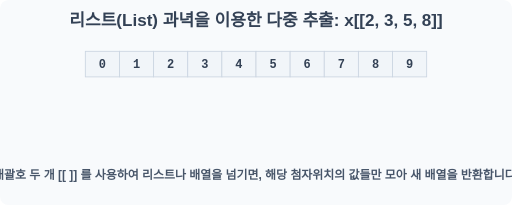
t = 0.00 s
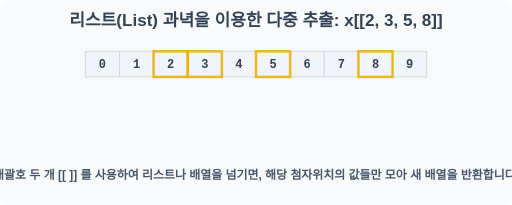
t = 0.70 s
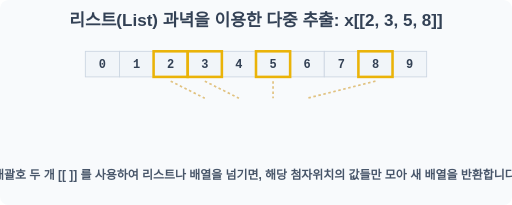
t = 1.40 s
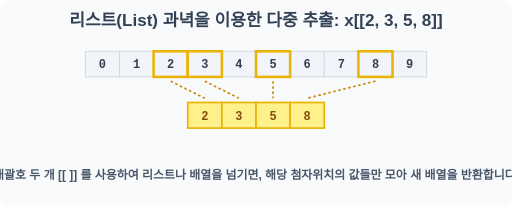
t = 2.00 s
t = 2.60 s: frame unchanged from t = 2.00 s, image omitted
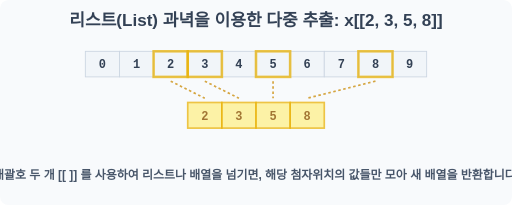
t = 3.40 s

The animated SVG that drew these frames (rendered in a browser with its animation timeline set to each time). Animation: 10 SMIL elements (animate=10); one cycle of 4.00 s, repeats indefinitely.

<svg width="600" height="240" viewBox="0 0 600 240" xmlns="http://www.w3.org/2000/svg">
    <rect width="600" height="240" fill="#f8fafc" rx="10"/>
    <text x="300" y="30" font-family="sans-serif" font-size="20" font-weight="bold" fill="#334155" text-anchor="middle">리스트(List) 과녁을 이용한 다중 추출: x[[2, 3, 5, 8]]</text>
    <g transform="translate(100, 60)">
        <g stroke="#cbd5e1" stroke-width="1">
            <rect x="0" y="0" width="40" height="30" fill="#f1f5f9"/> <rect x="40" y="0" width="40" height="30" fill="#f1f5f9"/> <rect x="80" y="0" width="40" height="30" fill="#f1f5f9"/> <rect x="120" y="0" width="40" height="30" fill="#f1f5f9"/> <rect x="160" y="0" width="40" height="30" fill="#f1f5f9"/> <rect x="200" y="0" width="40" height="30" fill="#f1f5f9"/> <rect x="240" y="0" width="40" height="30" fill="#f1f5f9"/> <rect x="280" y="0" width="40" height="30" fill="#f1f5f9"/> <rect x="320" y="0" width="40" height="30" fill="#f1f5f9"/> <rect x="360" y="0" width="40" height="30" fill="#f1f5f9"/>
        </g>
        <g font-family="monospace" font-size="14" font-weight="bold" fill="#334155" text-anchor="middle">
             <text x="20" y="20">0</text><text x="60" y="20">1</text><text x="100" y="20">2</text><text x="140" y="20">3</text><text x="180" y="20">4</text><text x="220" y="20">5</text><text x="260" y="20">6</text><text x="300" y="20">7</text><text x="340" y="20">8</text><text x="380" y="20">9</text>
        </g>
        <rect x="80" y="0" width="40" height="30" fill="none" stroke="#eab308" stroke-width="3" opacity="0">
            <animate attributeName="opacity" values="0;1;1;0" dur="4s" repeatCount="indefinite" keyTimes="0;0.2;0.8;1"/>
        </rect>
        <rect x="120" y="0" width="40" height="30" fill="none" stroke="#eab308" stroke-width="3" opacity="0">
            <animate attributeName="opacity" values="0;1;1;0" dur="4s" repeatCount="indefinite" keyTimes="0;0.2;0.8;1"/>
        </rect>
        <rect x="200" y="0" width="40" height="30" fill="none" stroke="#eab308" stroke-width="3" opacity="0">
            <animate attributeName="opacity" values="0;1;1;0" dur="4s" repeatCount="indefinite" keyTimes="0;0.2;0.8;1"/>
        </rect>
        <rect x="320" y="0" width="40" height="30" fill="none" stroke="#eab308" stroke-width="3" opacity="0">
            <animate attributeName="opacity" values="0;1;1;0" dur="4s" repeatCount="indefinite" keyTimes="0;0.2;0.8;1"/>
        </rect>
        <g stroke="#eab308" stroke-width="2">
            <rect x="120" y="60" width="40" height="30" fill="#fef08a" opacity="0">
                 <animate attributeName="opacity" values="0;0;1;1;0" dur="4s" repeatCount="indefinite" keyTimes="0;0.35;0.5;0.8;1"/>
            </rect>
            <rect x="160" y="60" width="40" height="30" fill="#fef08a" opacity="0">
                 <animate attributeName="opacity" values="0;0;1;1;0" dur="4s" repeatCount="indefinite" keyTimes="0;0.35;0.5;0.8;1"/>
            </rect>
            <rect x="200" y="60" width="40" height="30" fill="#fef08a" opacity="0">
                 <animate attributeName="opacity" values="0;0;1;1;0" dur="4s" repeatCount="indefinite" keyTimes="0;0.35;0.5;0.8;1"/>
            </rect>
            <rect x="240" y="60" width="40" height="30" fill="#fef08a" opacity="0">
                 <animate attributeName="opacity" values="0;0;1;1;0" dur="4s" repeatCount="indefinite" keyTimes="0;0.35;0.5;0.8;1"/>
            </rect>
        </g>
        <g font-family="monospace" font-size="14" font-weight="bold" fill="#854d0e" text-anchor="middle" opacity="0">
            <animate attributeName="opacity" values="0;0;1;1;0" dur="4s" repeatCount="indefinite" keyTimes="0;0.35;0.5;0.8;1"/>
            <text x="140" y="80">2</text><text x="180" y="80">3</text><text x="220" y="80">5</text><text x="260" y="80">8</text>
        </g>
        <g stroke="#ca8a04" stroke-width="2" stroke-dasharray="3" opacity="0">
            <animate attributeName="opacity" values="0;0;1;1;0" dur="4s" repeatCount="indefinite" keyTimes="0;0.2;0.5;0.8;1"/>
            <line x1="100" y1="35" x2="140" y2="55"/>
            <line x1="140" y1="35" x2="180" y2="55"/>
            <line x1="220" y1="35" x2="220" y2="55"/>
            <line x1="340" y1="35" x2="260" y2="55"/>
        </g>
    </g>
    <text x="300" y="210" font-family="sans-serif" font-size="14" font-weight="bold" fill="#475569" text-anchor="middle">대괄호 두 개 [[ ]] 를 사용하여 리스트나 배열을 넘기면, 해당 첨자위치의 값들만 모아 새 배열을 반환합니다.</text>
</svg>
